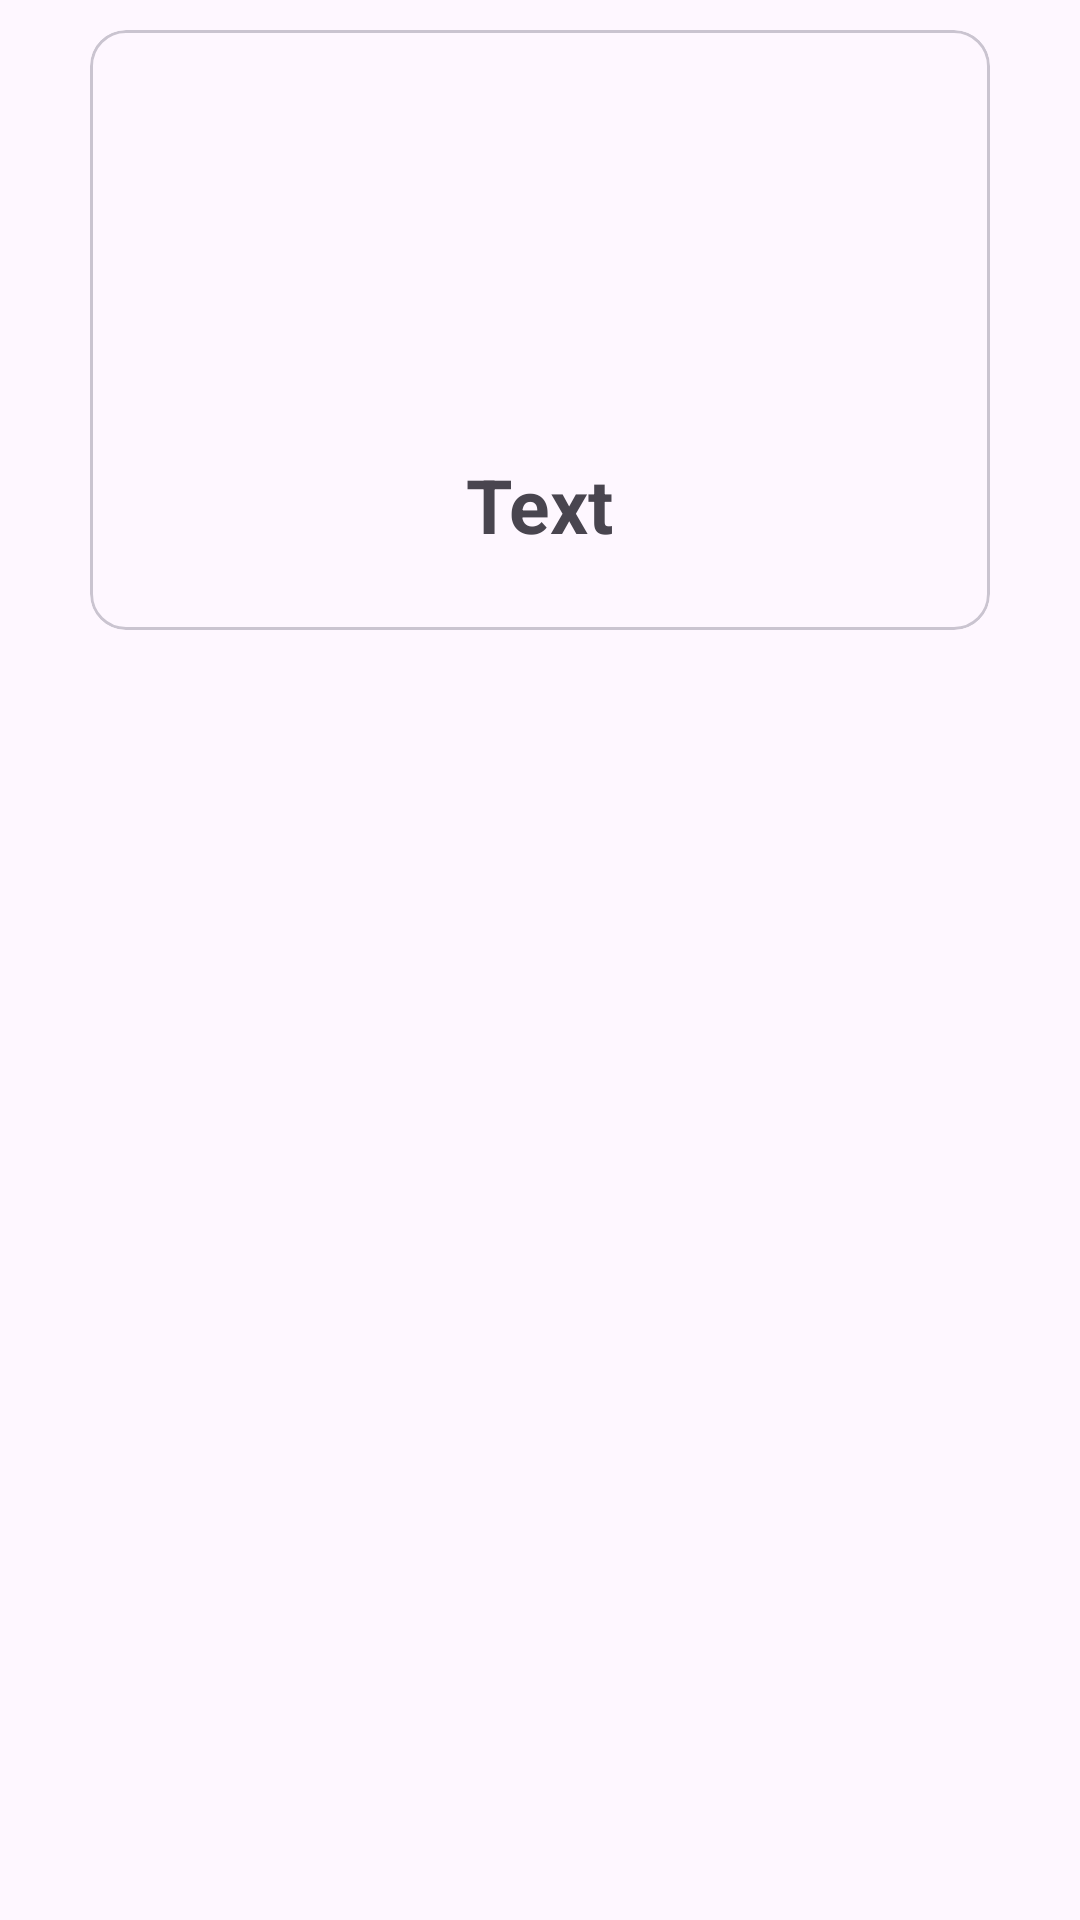

Android layout source for this screen:
<!-- AndroidManifest.xml: application theme Theme.WartungsApp -->
<!-- res/layout/vehicle_list_item.xml -->
<?xml version="1.0" encoding="utf-8"?>
<RelativeLayout xmlns:android="http://schemas.android.com/apk/res/android"
    android:layout_width="match_parent"
    android:layout_height="wrap_content"
    android:padding="10dp">

    <com.google.android.material.card.MaterialCardView
        android:id="@+id/vehicleCard"
        android:layout_width="300dp"
        android:layout_height="200dp"
        android:layout_centerHorizontal="true"
        android:clickable="true"
        android:elevation="6dp">

        <RelativeLayout
            android:layout_width="match_parent"
            android:layout_height="match_parent">

            <ImageView
                android:id="@+id/imgVehicle"
                android:layout_width="match_parent"
                android:layout_height="match_parent"
                android:layout_marginBottom="55dp"
                android:contentDescription="@string/descriptionCardView"
                android:src="@mipmap/ic_launcher_round" />

            <TextView
                android:id="@+id/txtVehicleName"
                android:layout_width="wrap_content"
                android:layout_height="wrap_content"
                android:layout_alignParentBottom="true"
                android:layout_centerHorizontal="true"
                android:layout_marginBottom="25dp"
                android:text="@string/placeholder"
                android:textSize="25sp"
                android:textStyle="bold" />
            <TextView
                android:layout_width="wrap_content"
                android:layout_height="wrap_content"
                android:layout_alignParentBottom="true"
                android:layout_centerHorizontal="true"
                android:layout_alignBottom="@id/txtVehicleName"
                android:layout_margin="10dp"
                android:id="@+id/txtVehicleMileage"/>

        </RelativeLayout>

    </com.google.android.material.card.MaterialCardView>

</RelativeLayout>
<!-- resources referenced by this layout -->
<resources>
  <string name="descriptionCardView">Bild des Fahrzeugs</string>
  <string name="placeholder">Text</string>
  <style name="Theme.WartungsApp" parent="Base.Theme.WartungsApp" />
  <style name="Base.Theme.WartungsApp" parent="Theme.Material3.DayNight.NoActionBar">
          
          
      </style>
</resources>
